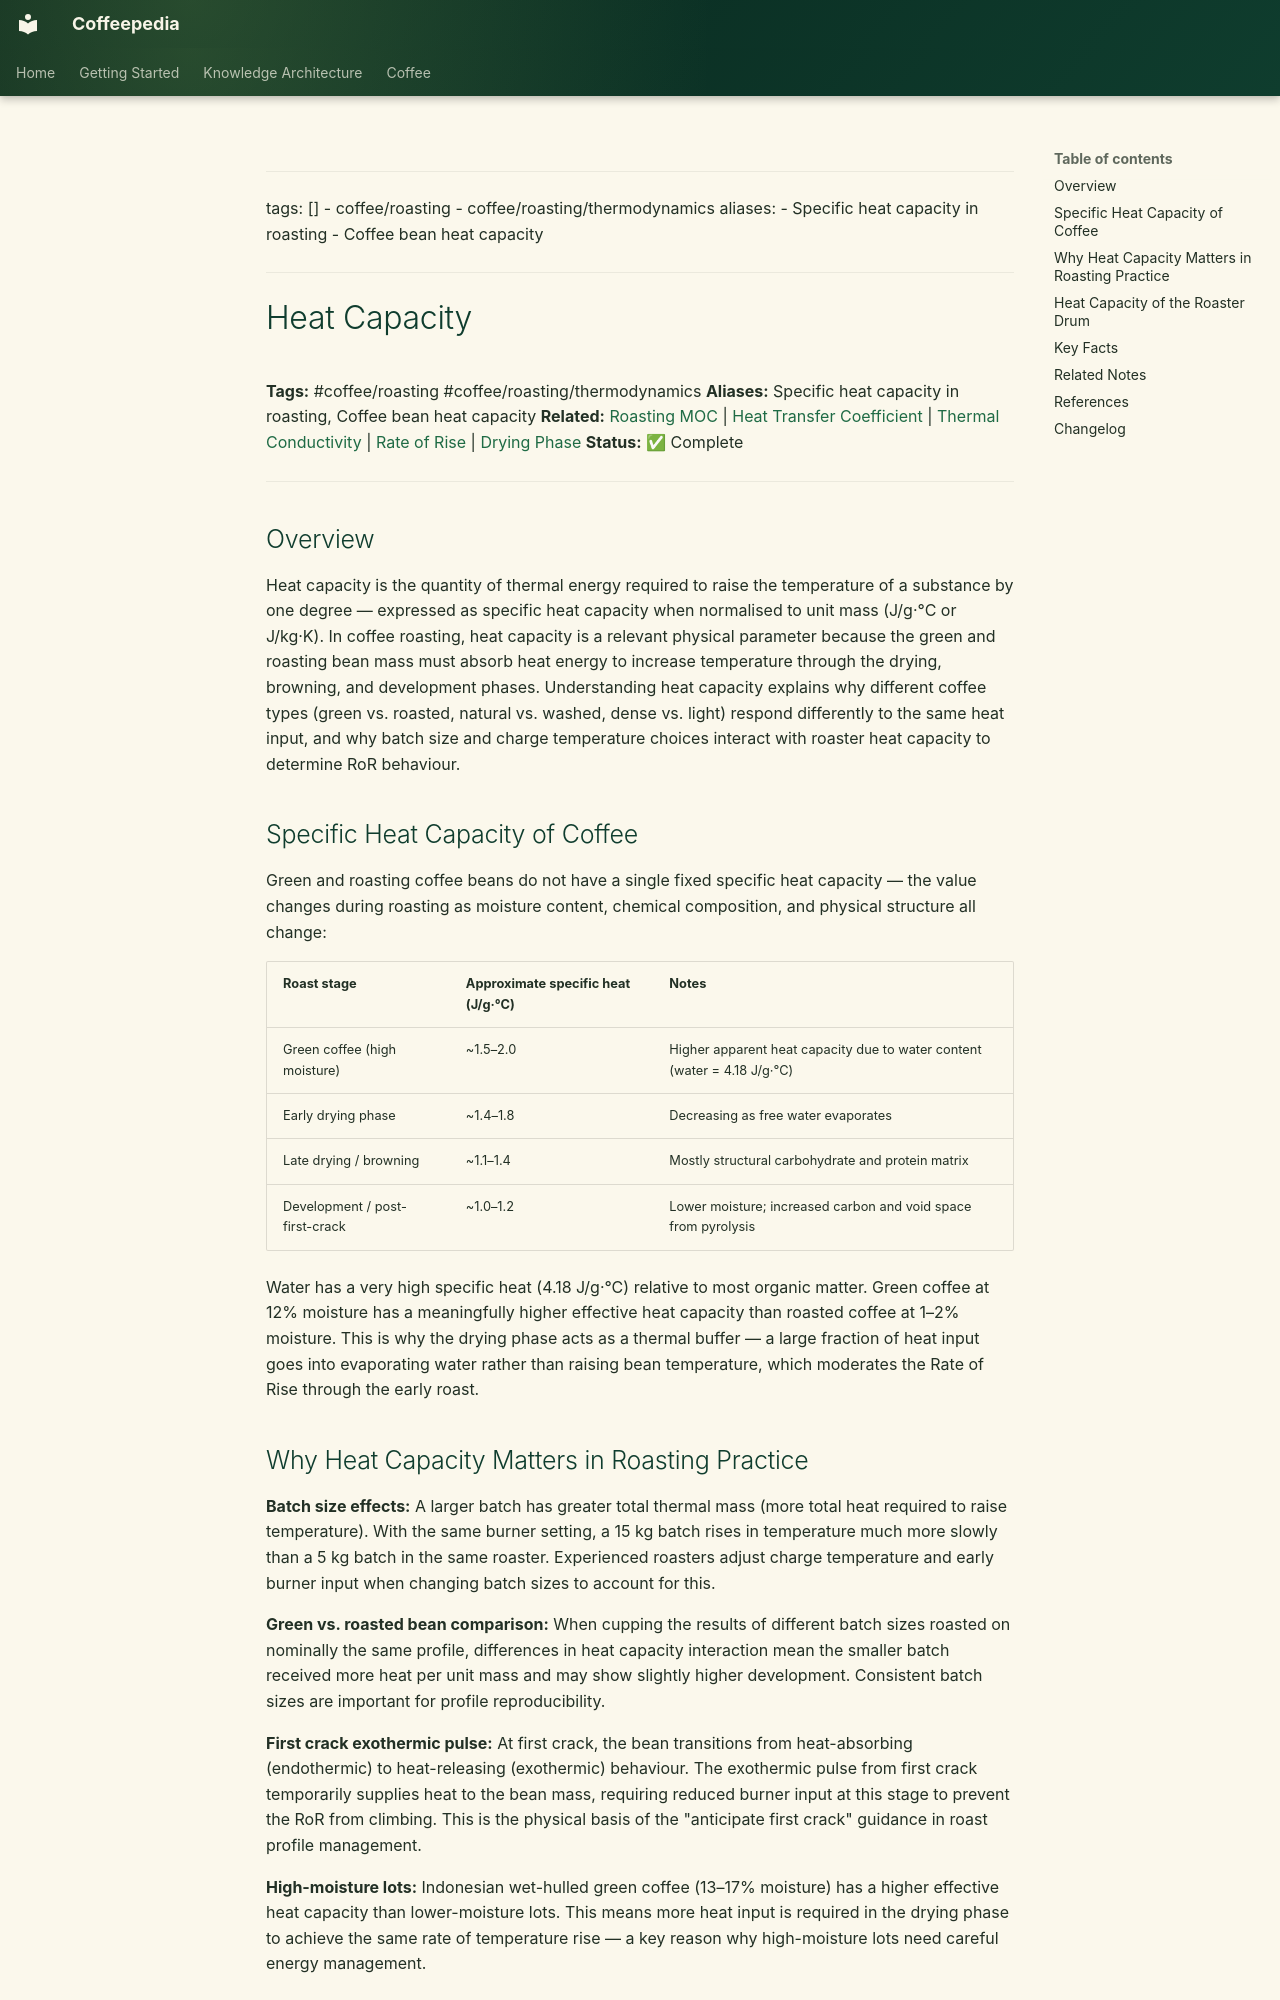

repository: Vauldt/all-about-coffee · page: coffee/coffee-roasting/heat-capacity/index.html · generator: mkdocs

---
tags: []
  - coffee/roasting
  - coffee/roasting/thermodynamics
aliases:
  - Specific heat capacity in roasting
  - Coffee bean heat capacity
---

# Heat Capacity

**Tags:** #coffee/roasting #coffee/roasting/thermodynamics
**Aliases:** Specific heat capacity in roasting, Coffee bean heat capacity
**Related:** [Roasting MOC](../maps-of-content/roasting-moc.md) | [Heat Transfer Coefficient](heat-transfer-coefficient.md) | [Thermal Conductivity](thermal-conductivity.md) | [Rate of Rise](rate-of-rise.md) | [Drying Phase](drying-phase.md)
**Status:** ✅ Complete

---

## Overview

Heat capacity is the quantity of thermal energy required to raise the temperature of a substance by one degree — expressed as specific heat capacity when normalised to unit mass (J/g·°C or J/kg·K). In coffee roasting, heat capacity is a relevant physical parameter because the green and roasting bean mass must absorb heat energy to increase temperature through the drying, browning, and development phases. Understanding heat capacity explains why different coffee types (green vs. roasted, natural vs. washed, dense vs. light) respond differently to the same heat input, and why batch size and charge temperature choices interact with roaster heat capacity to determine RoR behaviour.

## Specific Heat Capacity of Coffee

Green and roasting coffee beans do not have a single fixed specific heat capacity — the value changes during roasting as moisture content, chemical composition, and physical structure all change:

| Roast stage | Approximate specific heat (J/g·°C) | Notes |
| :--- | :--- | :--- |
| Green coffee (high moisture) | ~1.5–2.0 | Higher apparent heat capacity due to water content (water = 4.18 J/g·°C) |
| Early drying phase | ~1.4–1.8 | Decreasing as free water evaporates |
| Late drying / browning | ~1.1–1.4 | Mostly structural carbohydrate and protein matrix |
| Development / post-first-crack | ~1.0–1.2 | Lower moisture; increased carbon and void space from pyrolysis |

Water has a very high specific heat (4.18 J/g·°C) relative to most organic matter. Green coffee at 12% moisture has a meaningfully higher effective heat capacity than roasted coffee at 1–2% moisture. This is why the drying phase acts as a thermal buffer — a large fraction of heat input goes into evaporating water rather than raising bean temperature, which moderates the Rate of Rise through the early roast.
